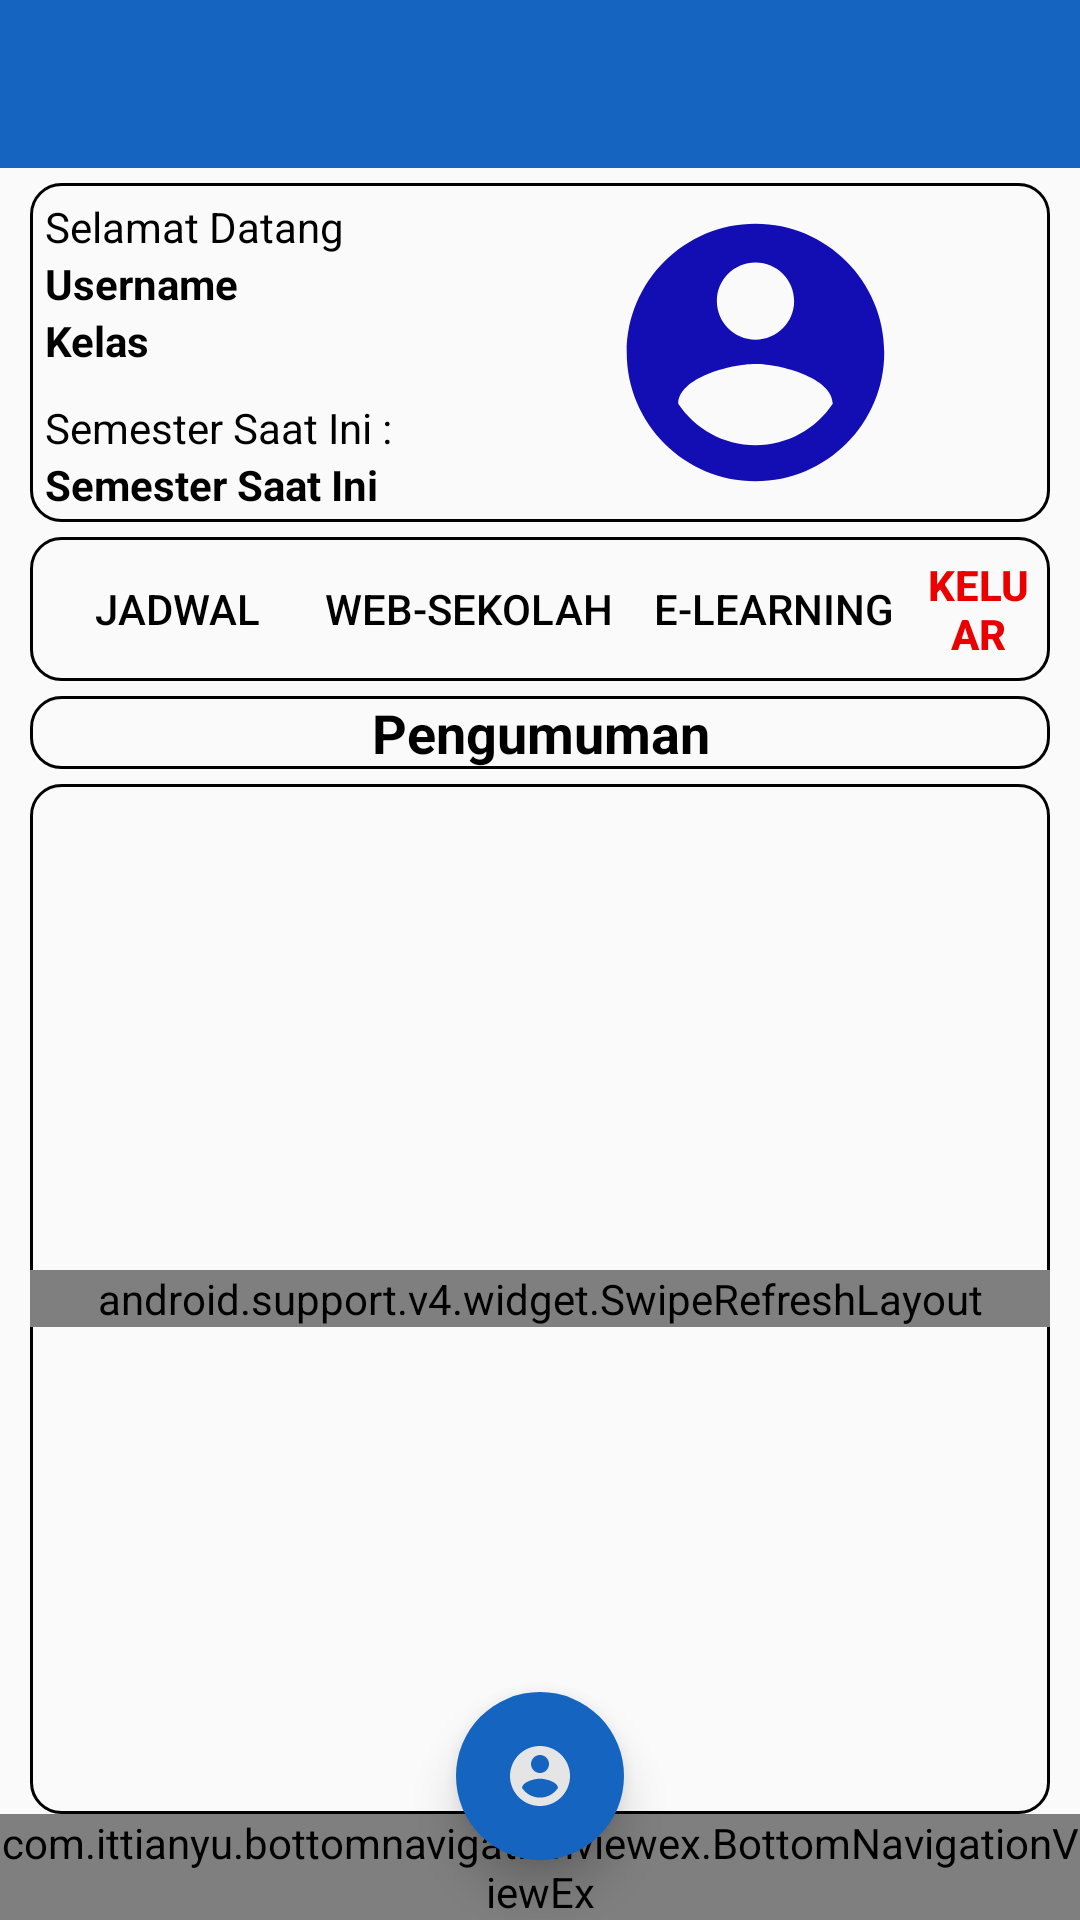

Layout XML and referenced resources for this Android screen:
<!-- AndroidManifest.xml: application theme AppTheme -->
<!-- res/layout/content_main.xml -->
<?xml version="1.0" encoding="utf-8"?>
<RelativeLayout xmlns:android="http://schemas.android.com/apk/res/android"
    android:layout_width="match_parent"
    android:layout_height="match_parent"
    xmlns:app="http://schemas.android.com/apk/res-auto"
    android:theme="@style/AppTheme.AppBarOverlay">

    <android.support.v7.widget.Toolbar
        android:id="@+id/toolbar"
        android:layout_width="match_parent"
        android:layout_height="wrap_content"
        android:background="@color/colorPrimaryDark"
        android:titleTextColor="#FFFFFF"/>









    <com.ittianyu.bottomnavigationviewex.BottomNavigationViewEx
        android:id="@+id/bnve"
        android:layout_width="match_parent"
        android:layout_height="wrap_content"
        android:layout_alignParentBottom="true"
        android:background="@color/colorPrimaryDark"
        app:itemIconTint="@color/colorWhite"
        app:itemTextColor="@color/colorWhite"
        app:menu="@menu/menu_bsiswa" />

    <android.support.design.widget.FloatingActionButton
        android:id="@+id/fabProfil"
        android:layout_width="wrap_content"
        android:layout_height="wrap_content"
        android:layout_centerHorizontal="true"
        android:layout_alignParentBottom="true"
        android:layout_marginBottom="20dp"
        android:src="@drawable/ic_account"
        android:tint="@color/colorGray"
        app:backgroundTint="@color/colorPrimaryDark"
        app:borderWidth="0dp"
        app:elevation="9dp" />

    <LinearLayout
        android:id="@+id/welcome"
        android:background="@drawable/round_bg"
        android:layout_width="match_parent"
        android:layout_height="wrap_content"
        android:layout_below="@id/toolbar"
        android:layout_centerInParent="true"
        android:layout_marginTop="5dp"
        android:layout_marginLeft="10dp"
        android:layout_marginRight="10dp"
        android:orientation="horizontal"

        >

        <LinearLayout
            android:id="@+id/kiri"
            android:layout_width="90pt"
            android:layout_height="wrap_content"
            android:layout_marginTop="5dp"
            android:layout_marginLeft="5dp"
            android:orientation="vertical"

            >

            <TextView
                android:layout_width="wrap_content"
                android:layout_height="wrap_content"
                android:layout_gravity="left"
                android:text="Selamat Datang"
                android:textColor="#000000" />

            <TextView
                android:id="@+id/welcomeNama"
                android:layout_width="wrap_content"
                android:layout_height="wrap_content"
                android:layout_gravity="left"
                android:text="Username"
                android:textColor="#000000"
                android:textStyle="bold" />


            <TextView
                android:id="@+id/welcomeKelas"
                android:layout_width="wrap_content"
                android:layout_height="wrap_content"
                android:layout_gravity="left"
                android:text="Kelas"
                android:textColor="#000000"
                android:textStyle="bold" />
            <TextView
                android:id="@+id/tvwelcomeSemester"
                android:layout_width="wrap_content"
                android:layout_height="wrap_content"
                android:layout_gravity="left"
                android:layout_marginTop="10dp"
                android:text="Semester Saat Ini :"
                android:textColor="#000000"/>
            <TextView
                android:id="@+id/welcomeSemester"
                android:layout_width="wrap_content"
                android:layout_height="wrap_content"
                android:layout_gravity="left"
                android:text="Semester Saat Ini "
                android:textColor="#000000"
                android:textStyle="bold" />










        </LinearLayout>

        <LinearLayout
            android:id="@+id/kanan"
            android:layout_width="50pt"
            android:layout_height="wrap_content"
            android:layout_marginTop="5dp"
            android:layout_marginBottom="5dp"
            android:orientation="vertical"

            >

            <ImageView
                android:id="@+id/WelcomefotoProfile"
                android:layout_width="50pt"
                android:layout_height="50pt"
                app:srcCompat="@drawable/ic_account" />

        </LinearLayout>

    </LinearLayout>
    <LinearLayout
        android:id="@+id/menutengah"

        android:background="@drawable/round_bg"
        android:layout_width="match_parent"
        android:layout_height="wrap_content"
        android:layout_below="@id/welcome"
        android:layout_centerInParent="true"
        android:layout_marginTop="5dp"
        android:layout_marginLeft="10dp"
        android:layout_marginRight="10dp"
        android:orientation="horizontal"
        android:gravity="center"
        >
        






        <Button
            android:id="@+id/lihatJadwal"
            android:layout_width="wrap_content"
            android:layout_height="wrap_content"
            android:background="#00FFFFFF"
            android:text="Jadwal"
            android:layout_marginLeft="5dp"
            android:textColor="#000000" />
        <Button
            android:id="@+id/websekolah"
            android:layout_width="wrap_content"
            android:layout_height="wrap_content"
            android:background="#00FFFFFF"
            android:text="Web-Sekolah"
            android:layout_marginLeft="5dp"
            android:layout_marginRight="5dp"
            android:textColor="#000000" />
        <Button
            android:id="@+id/e_learning"
            android:layout_width="wrap_content"
            android:layout_height="wrap_content"
            android:background="#00FFFFFF"
            android:layout_marginLeft="5dp"
            android:layout_marginRight="5dp"
            android:text="E-Learning"
            android:textColor="#000000" />


        <Button
            android:id="@+id/logout"
            android:layout_width="wrap_content"
            android:layout_height="wrap_content"
            android:background="#00FFFFFF"
            android:text="Keluar"
            android:layout_marginRight="5dp"
            android:layout_gravity="center_vertical"
            android:textColor="#EB0000"
            android:textStyle="bold" />


    </LinearLayout>

    <TextView
        android:layout_gravity="center"
        android:id="@+id/tvPengumuman"
        android:layout_below="@id/menutengah"
        android:background="@drawable/round_bg"
        android:layout_width="match_parent"
        android:layout_height="wrap_content"
        android:gravity="center"
        android:layout_centerInParent="true"
        android:layout_marginTop="5dp"
        android:layout_marginLeft="10dp"
        android:layout_marginRight="10dp"
        android:textSize="18dp"
        android:textStyle="bold"
        android:textColor="#000000"
        android:text="Pengumuman"
        />

    <LinearLayout
        android:layout_below="@id/tvPengumuman"

        android:background="@drawable/round_bg"
        android:layout_width="match_parent"
        android:layout_height="wrap_content"
        android:layout_centerInParent="true"
        android:layout_marginTop="5dp"
        android:layout_marginLeft="10dp"
        android:layout_marginRight="10dp"
        android:layout_above="@+id/bnve"
        android:gravity="center"
        >

        <android.support.v4.widget.SwipeRefreshLayout
            android:id="@+id/pullPengumuman"
            android:layout_width="match_parent"
            android:layout_height="wrap_content"
            android:layout_below="@+id/tvPengumuman">

            <android.support.v7.widget.RecyclerView
                android:id="@+id/listPengumuman"
                android:layout_width="match_parent"
                android:layout_height="wrap_content"
                android:layout_below="@+id/tvPengumuman" />
        </android.support.v4.widget.SwipeRefreshLayout>



    </LinearLayout>



    <TextView
        android:id="@+id/bantuan"
        android:layout_width="wrap_content"
        android:layout_centerInParent="true"
        android:layout_height="wrap_content"
        android:layout_alignParentRight="true"
        android:layout_alignParentBottom="true"
        android:layout_marginRight="5dp"
        android:layout_marginBottom="70dp"
        android:visibility="gone"
        android:text="Bantuan ??"
        android:textSize="14dp"
        android:textColor="#D50000"
        android:textStyle="bold"
        android:tint="@color/colorGray"
        app:elevation="9dp" />


    <TextView
        android:id="@+id/title"
        android:layout_width="match_parent"
        android:layout_height="wrap_content"
        android:textSize="20sp"/>

    <TextView
        android:id="@+id/text"
        android:layout_width="match_parent"
        android:layout_height="wrap_content"
        android:textSize="16sp"/>
</RelativeLayout>
<!-- resources referenced by this layout -->
<resources>
  <color name="colorGray">#E5E5E5</color>
  <color name="colorPrimaryDark">#1565C0</color>
  <color name="colorWhite">#FFFFFF</color>
  <!-- drawable ic_account (drawable) -->
  <vector android:height="24dp" android:tint="#120EB4"
      android:viewportHeight="24.0" android:viewportWidth="24.0"
      android:width="24dp" xmlns:android="http://schemas.android.com/apk/res/android">
      <path android:fillColor="#FF000000" android:pathData="M12,2C6.48,2 2,6.48 2,12s4.48,10 10,10 10,-4.48 10,-10S17.52,2 12,2zM12,5c1.66,0 3,1.34 3,3s-1.34,3 -3,3 -3,-1.34 -3,-3 1.34,-3 3,-3zM12,19.2c-2.5,0 -4.71,-1.28 -6,-3.22 0.03,-1.99 4,-3.08 6,-3.08 1.99,0 5.97,1.09 6,3.08 -1.29,1.94 -3.5,3.22 -6,3.22z"/>
  </vector>
  <!-- drawable round_bg (drawable) -->
  <?xml version="1.0" encoding="utf-8"?>
  <shape xmlns:android="http://schemas.android.com/apk/res/android"
      android:padding="16dp"
  
      android:shape="rectangle">
      <stroke
  
          android:width="1dp"
          android:color="@android:color/black" />
      <corners android:radius="10dp" />
  </shape>
  <style name="AppTheme.AppBarOverlay" parent="ThemeOverlay.AppCompat.Dark.ActionBar" />
  <style name="AppTheme" parent="Theme.AppCompat.Light.NoActionBar">
          
          <item name="windowNoTitle">true</item>
          <item name="windowActionBar">false</item>
          <item name="colorPrimary">@color/colorPrimary</item>
          <item name="colorPrimaryDark">@color/colorPrimaryDark</item>
          <item name="colorAccent">@color/colorAccent</item>
      </style>
  <color name="colorPrimary">#2196F3</color>
  <color name="colorAccent">#1976D2</color>
</resources>
